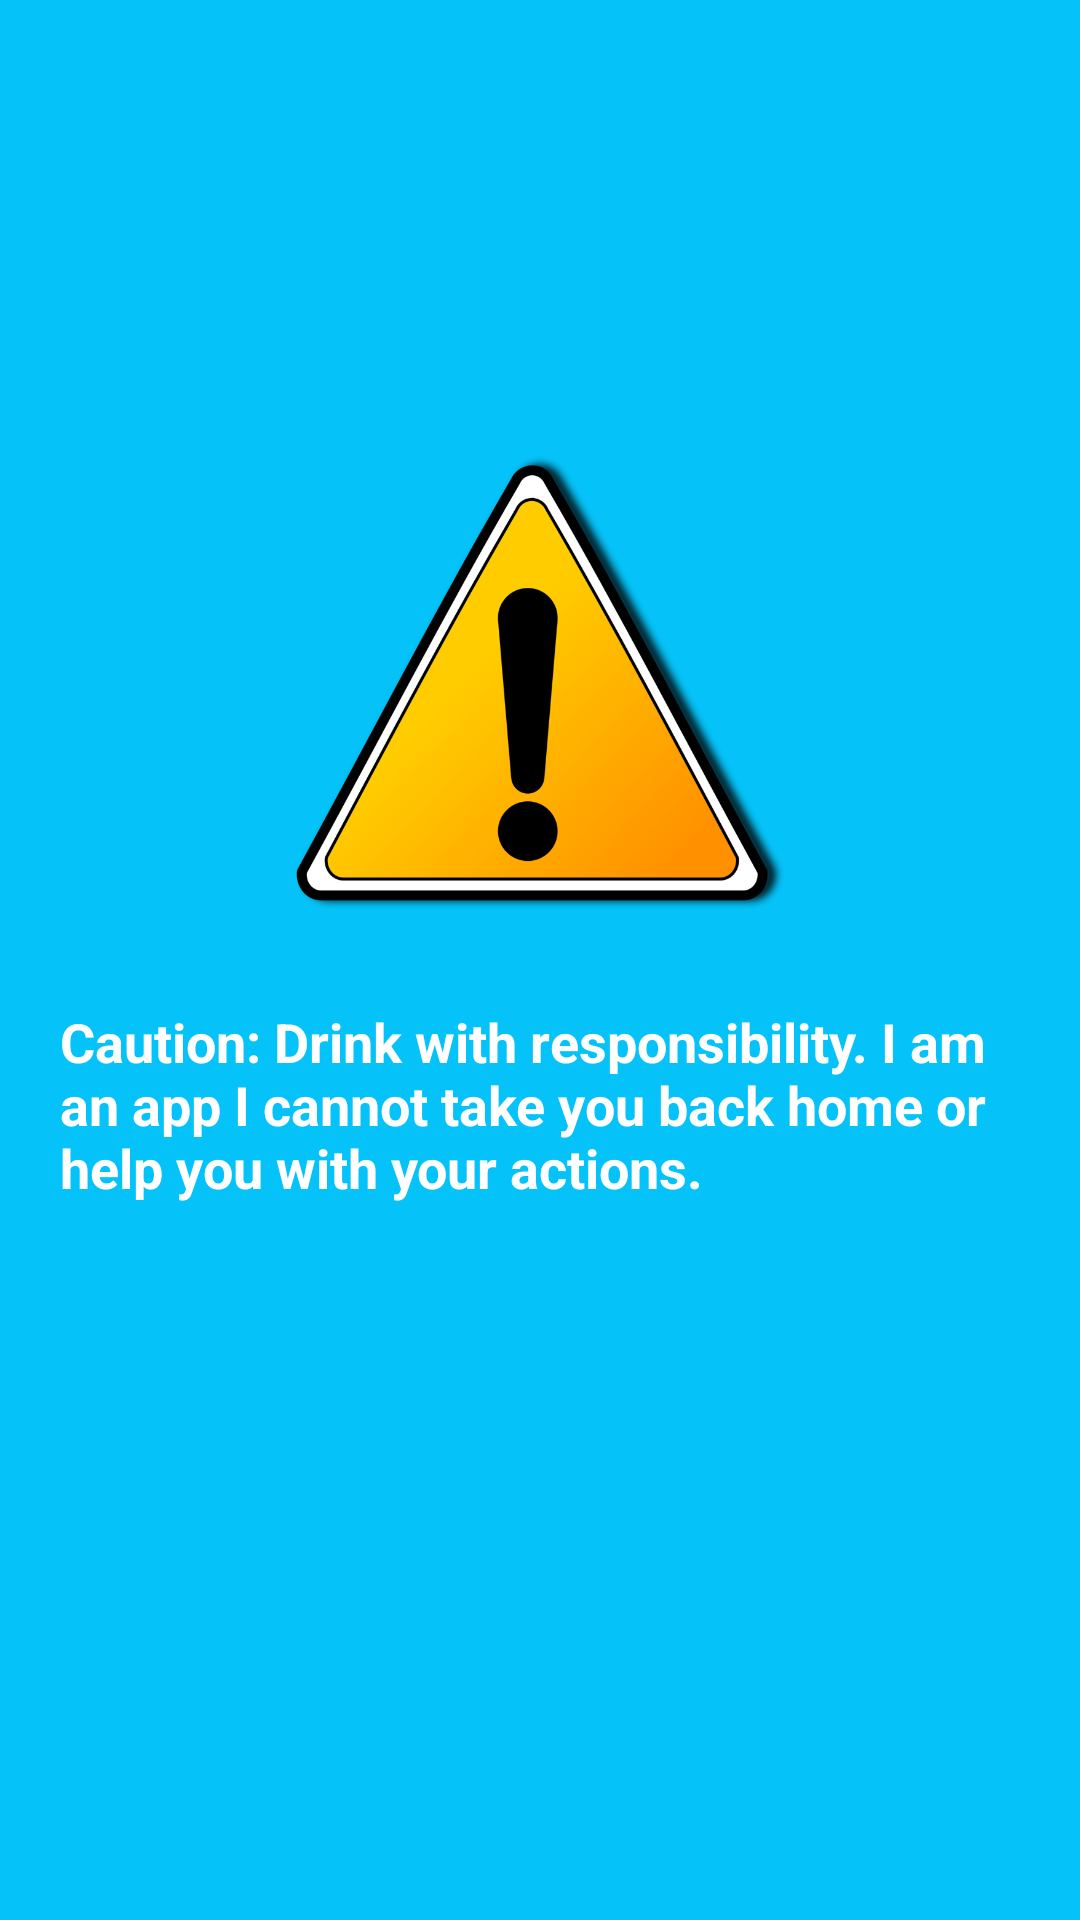

Produce the Android XML layout that renders to this screen, including the resource entries it uses.
<!-- AndroidManifest.xml: application theme AppTheme -->
<!-- res/layout/activity_caution.xml -->
<?xml version="1.0" encoding="utf-8"?>
<RelativeLayout
    xmlns:android="http://schemas.android.com/apk/res/android" android:layout_width="match_parent"
    android:layout_height="match_parent"
    android:background="@color/colorPrimary">

    <LinearLayout
        android:id="@+id/LL_caution"
        android:layout_width="match_parent"
        android:layout_height="match_parent"
        android:layout_alignParentStart="true"
        android:layout_alignParentTop="true"
        android:orientation="vertical">

        <ImageView
            android:id="@+id/IV_Caution"
            android:layout_width="164dp"
            android:layout_height="155dp"
            android:layout_gravity="center"
            android:layout_marginTop="150dp"
            android:contentDescription="Caution"
            android:src="@drawable/alert" />

        <TextView
            android:id="@+id/TV_Caution"
            android:layout_width="wrap_content"
            android:layout_height="wrap_content"
            android:layout_gravity="center"
            android:layout_marginTop="10dp"
            android:padding="20dp"
            android:text="@string/caution"
            android:textColor="@color/colorWhite"
            android:textSize="18sp"
            android:textStyle="bold" />

    </LinearLayout>

</RelativeLayout>
<!-- resources referenced by this layout -->
<resources>
  <color name="colorPrimary">#05c3f9</color>
  <color name="colorWhite">#FFFFFF</color>
  <!-- drawable alert: png bitmap (drawable, 91165 bytes) -->
  <string name="caution">Caution: Drink with responsibility. I am an app I cannot take you back home or help you with your actions.</string>
  <style name="AppTheme" parent="Theme.AppCompat.Light.NoActionBar">
          
          <item name="colorPrimary">@color/colorPrimary</item>
          <item name="colorPrimaryDark">@color/colorPrimaryDark</item>
          <item name="colorAccent">@color/colorAccent</item>
          <item name="android:windowBackground">@drawable/striderxr_logo_text_min</item>
      </style>
  <color name="colorPrimaryDark">#0691b8</color>
  <color name="colorAccent">#FF4081</color>
  <!-- drawable striderxr_logo_text_min: png bitmap (drawable, 83334 bytes) -->
</resources>
